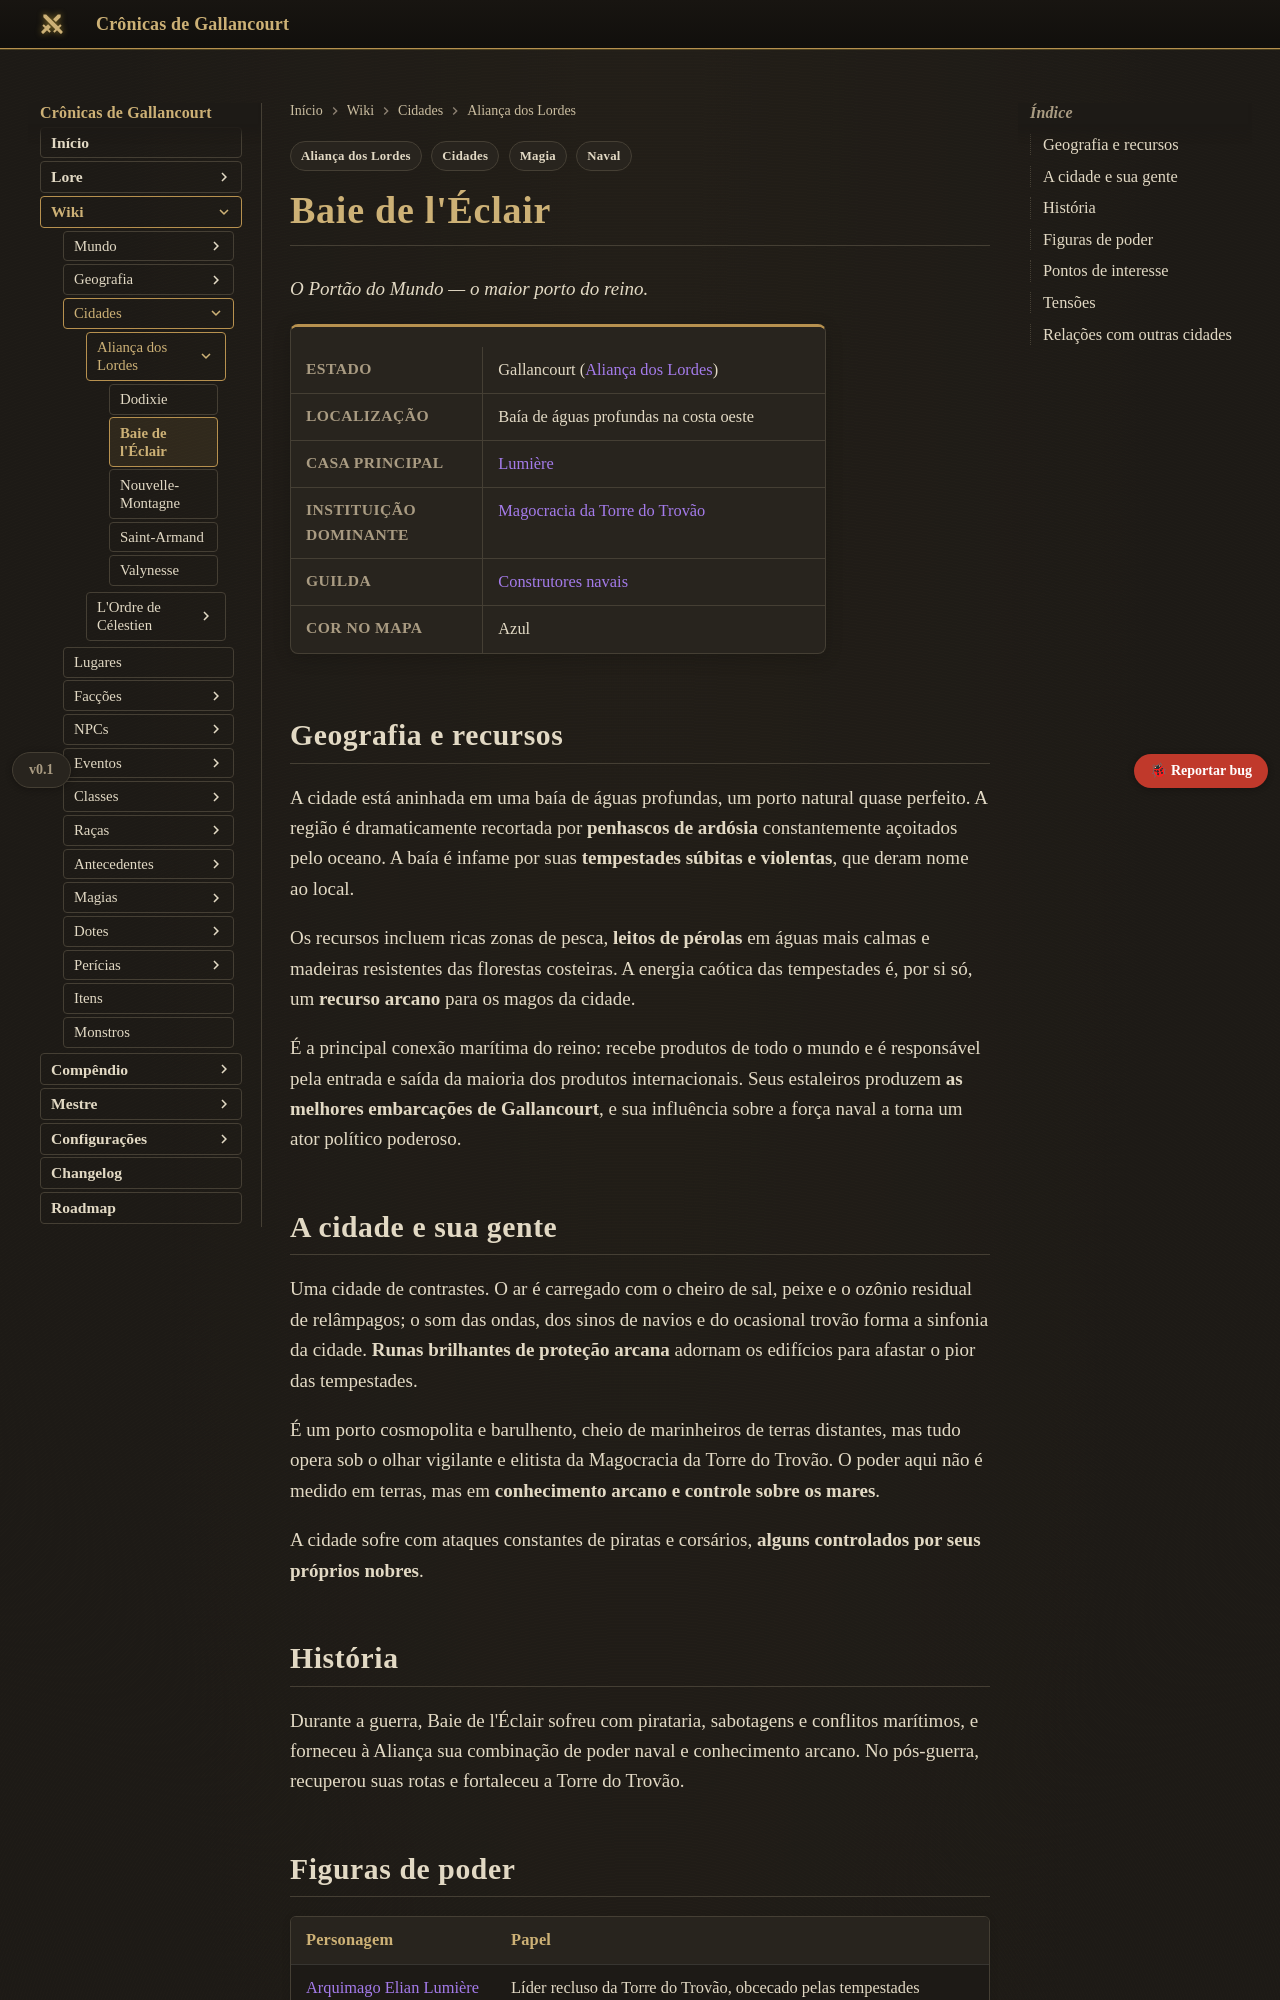

repository: Verayon/Gallancourt-RPG-DnD- · page: cidades/baie-de-l-eclair/index.html · generator: mkdocs

---
tags:
  - Cidades
  - Aliança dos Lordes
  - Naval
  - Magia
lugar:
  situado: Cidade
  regiao: Costa oeste
  reino: Gallancourt (Aliança dos Lordes)
  resumo: "O Portão do Mundo — maior porto do reino, Casa Lumière."
---

# Baie de l'Éclair

*O Portão do Mundo — o maior porto do reino.*

<div class="ficha" markdown>

| | |
|---|---|
| **Estado** | Gallancourt ([Aliança dos Lordes](../faccoes/alianca-dos-lordes.md)) |
| **Localização** | Baía de águas profundas na costa oeste |
| **Casa principal** | [Lumière](../faccoes/casa-lumiere.md) |
| **Instituição dominante** | [Magocracia da Torre do Trovão](../faccoes/torre-do-trovao.md) |
| **Guilda** | [Construtores navais](../faccoes/guilda-dos-construtores-navais.md) |
| **Cor no mapa** | Azul |

</div>

## Geografia e recursos

A cidade está aninhada em uma baía de águas profundas, um porto natural quase perfeito. A região
é dramaticamente recortada por **penhascos de ardósia** constantemente açoitados pelo oceano. A
baía é infame por suas **tempestades súbitas e violentas**, que deram nome ao local.

Os recursos incluem ricas zonas de pesca, **leitos de pérolas** em águas mais calmas e madeiras
resistentes das florestas costeiras. A energia caótica das tempestades é, por si só, um **recurso
arcano** para os magos da cidade.

É a principal conexão marítima do reino: recebe produtos de todo o mundo e é responsável pela
entrada e saída da maioria dos produtos internacionais. Seus estaleiros produzem **as melhores
embarcações de Gallancourt**, e sua influência sobre a força naval a torna um ator político
poderoso.

## A cidade e sua gente

Uma cidade de contrastes. O ar é carregado com o cheiro de sal, peixe e o ozônio residual de
relâmpagos; o som das ondas, dos sinos de navios e do ocasional trovão forma a sinfonia da
cidade. **Runas brilhantes de proteção arcana** adornam os edifícios para afastar o pior das
tempestades.

É um porto cosmopolita e barulhento, cheio de marinheiros de terras distantes, mas tudo opera sob
o olhar vigilante e elitista da Magocracia da Torre do Trovão. O poder aqui não é medido em
terras, mas em **conhecimento arcano e controle sobre os mares**.

A cidade sofre com ataques constantes de piratas e corsários, **alguns controlados por seus
próprios nobres**.

## História

Durante a guerra, Baie de l'Éclair sofreu com pirataria, sabotagens e conflitos marítimos, e
forneceu à Aliança sua combinação de poder naval e conhecimento arcano. No pós-guerra, recuperou
suas rotas e fortaleceu a Torre do Trovão.
